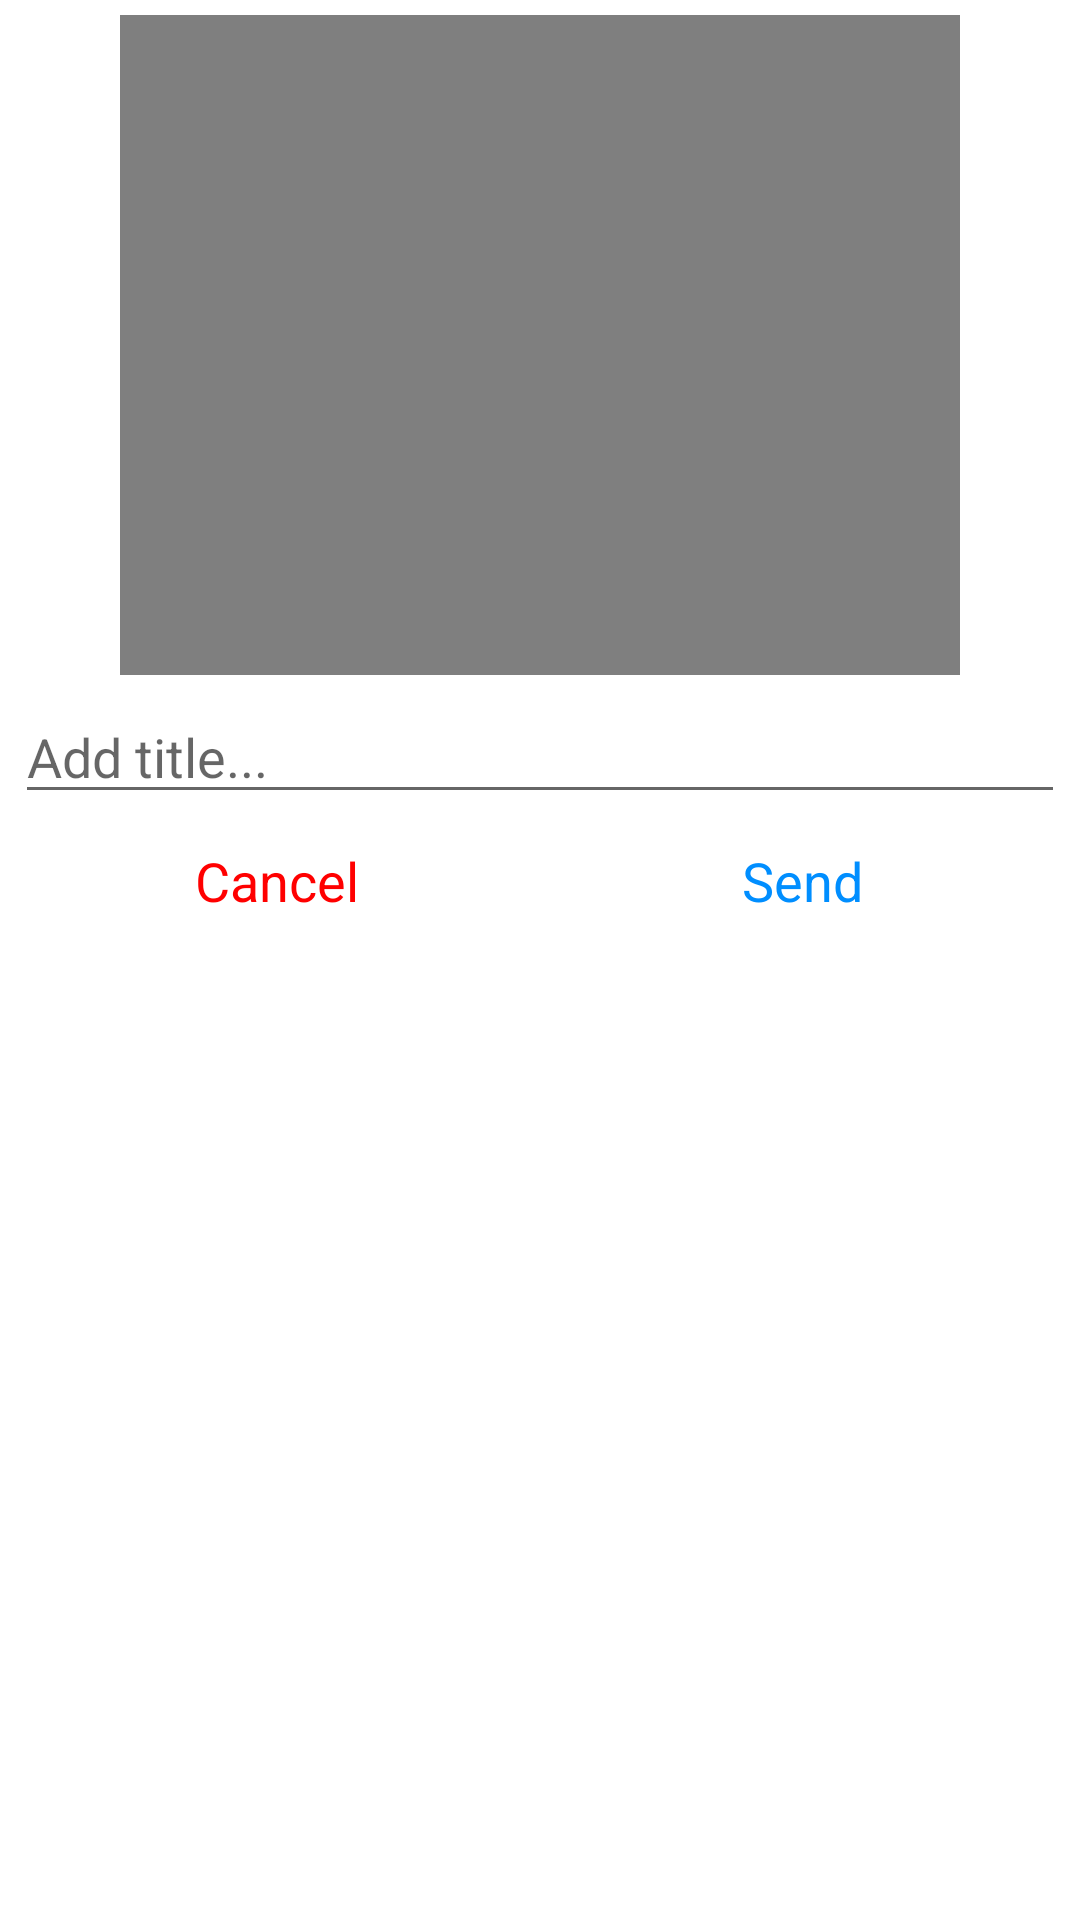

The Android layout XML behind this screen, and the referenced resources:
<!-- AndroidManifest.xml: application theme Theme.SocialChats -->
<!-- res/layout/video_send_dialog.xml -->
<?xml version="1.0" encoding="utf-8"?>

<LinearLayout xmlns:android="http://schemas.android.com/apk/res/android"
    android:layout_width="match_parent"
    android:layout_height="wrap_content"
    android:gravity="center_horizontal"
    android:orientation="vertical">

    <VideoView
        android:layout_marginTop="5dp"
        android:background="@android:color/transparent"
        android:id="@+id/video_view"
        android:layout_width="280dp"
        android:layout_height="220dp" />

    <EditText
        android:inputType="textMultiLine"
        android:layout_margin="5dp"
        android:id="@+id/video_title"
        android:layout_width="match_parent"
        android:layout_height="wrap_content"
        android:hint="Add title..." />

    <LinearLayout
        android:layout_margin="5dp"
        android:layout_width="match_parent"
        android:layout_height="wrap_content"
        android:weightSum="2"
        android:orientation="horizontal">

        <TextView
            android:id="@+id/video_cancel"
            android:layout_width="0dp"
            android:layout_height="wrap_content"
            android:gravity="center"
            android:layout_weight="1"
            android:text="Cancel"
            android:textSize="18sp"
            android:textColor="#FF0000"/>

        <TextView
            android:id="@+id/video_send"
            android:textSize="18sp"
            android:textColor="#008EFF"
            android:layout_width="0dp"
            android:layout_height="wrap_content"
            android:layout_weight="1"
            android:gravity="center"
            android:text="Send" />
    </LinearLayout>
</LinearLayout>
<!-- resources referenced by this layout -->
<resources>
  <style name="Theme.SocialChats" parent="Theme.MaterialComponents.DayNight.NoActionBar">
          
          <item name="colorPrimary">@color/purple_500</item>
          <item name="colorPrimaryVariant">@color/purple_700</item>
          <item name="colorOnPrimary">@color/white</item>
          
          <item name="colorSecondary">@color/teal_200</item>
          <item name="colorSecondaryVariant">@color/teal_700</item>
          <item name="colorOnSecondary">@color/black</item>
          
          <item name="android:statusBarColor" tools:targetApi="l">?attr/colorPrimaryVariant</item>
          
      </style>
  <color name="purple_500">#008EFF</color>
  <color name="purple_700">#0086F1</color>
  <color name="white">#FFFFFFFF</color>
  <color name="teal_200">#FF03DAC5</color>
  <color name="teal_700">#FF018786</color>
  <color name="black">#FF000000</color>
</resources>
